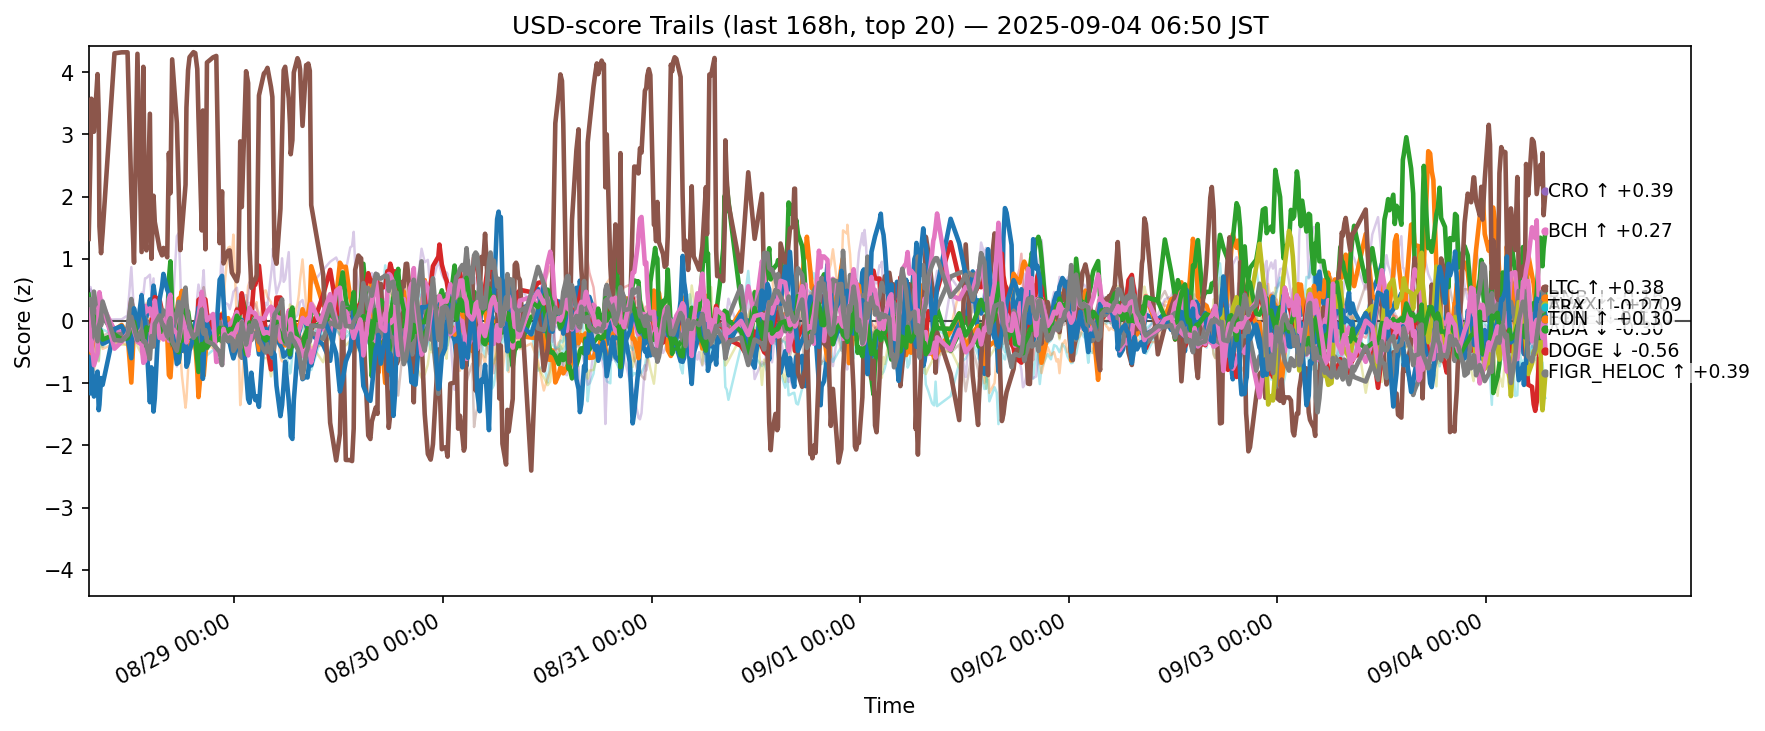

Values plotted in this chart, from the file beside it:
ts, side, symbol, score
2025-08-27 22:14:31.624187+00:00, usd, ADA, -0.3636
2025-08-27 22:14:31.624187+00:00, usd, AVAX, -0.2262
2025-08-27 22:14:31.624187+00:00, usd, BCH, 0.4216
2025-08-27 22:14:31.624187+00:00, usd, BNB, 0.1848
2025-08-27 22:14:31.624187+00:00, usd, BTC, 0.4075
2025-08-27 22:14:31.624187+00:00, usd, CRO, 1.318
2025-08-27 22:14:31.624187+00:00, usd, DOGE, -0.1854
2025-08-27 22:14:31.624187+00:00, usd, ETH, -0.1241
2025-08-27 22:14:31.624187+00:00, usd, HBAR, 0.02131
2025-08-27 22:14:31.624187+00:00, usd, HYPE, -0.7253
2025-08-27 22:14:31.624187+00:00, usd, LINK, -0.8954
2025-08-27 22:14:31.624187+00:00, usd, LTC, 0.03421
2025-08-27 22:14:31.624187+00:00, usd, SHIB, 0.09951
2025-08-27 22:14:31.624187+00:00, usd, SOL, 0.2462
2025-08-27 22:14:31.624187+00:00, usd, SUI, -0.2249
2025-08-27 22:14:31.624187+00:00, usd, TON, 0.1882
2025-08-27 22:14:31.624187+00:00, usd, TRX, 0.3409
2025-08-27 22:14:31.624187+00:00, usd, UNI, -0.3543
2025-08-27 22:14:31.624187+00:00, usd, XLM, -0.3679
2025-08-27 22:14:31.624187+00:00, usd, XRP, 0.1516
2025-08-27 22:27:17.147667+00:00, usd, ADA, -0.619
2025-08-27 22:27:17.147667+00:00, usd, AVAX, -0.4422
2025-08-27 22:27:17.147667+00:00, usd, BCH, 0.1116
2025-08-27 22:27:17.147667+00:00, usd, BNB, 0.165
2025-08-27 22:27:17.147667+00:00, usd, BTC, 0.5069
2025-08-27 22:27:17.147667+00:00, usd, CRO, 2.673
2025-08-27 22:27:17.147667+00:00, usd, DOGE, -0.1734
2025-08-27 22:27:17.147667+00:00, usd, ETH, 0.02875
2025-08-27 22:27:17.147667+00:00, usd, HBAR, 0.1428
2025-08-27 22:27:17.147667+00:00, usd, HYPE, -1.165
2025-08-27 22:27:17.147667+00:00, usd, LINK, -0.9621
2025-08-27 22:27:17.147667+00:00, usd, LTC, 0.02026
2025-08-27 22:27:17.147667+00:00, usd, SHIB, 0.116
2025-08-27 22:27:17.147667+00:00, usd, SOL, 0.5453
2025-08-27 22:27:17.147667+00:00, usd, SUI, -0.267
2025-08-27 22:27:17.147667+00:00, usd, TON, -0.4413
2025-08-27 22:27:17.147667+00:00, usd, TRX, 0.349
2025-08-27 22:27:17.147667+00:00, usd, UNI, -0.5021
2025-08-27 22:27:17.147667+00:00, usd, XLM, -0.3793
2025-08-27 22:27:17.147667+00:00, usd, XRP, 0.239
2025-08-27 22:33:06.128099+00:00, usd, ADA, -0.5254
2025-08-27 22:33:06.128099+00:00, usd, AVAX, -0.5191
2025-08-27 22:33:06.128099+00:00, usd, BCH, -0.01718
2025-08-27 22:33:06.128099+00:00, usd, BNB, 0.1274
2025-08-27 22:33:06.128099+00:00, usd, BTC, 0.4954
2025-08-27 22:33:06.128099+00:00, usd, CRO, 3.573
2025-08-27 22:33:06.128099+00:00, usd, DOGE, -0.4808
2025-08-27 22:33:06.128099+00:00, usd, ETH, -0.3482
2025-08-27 22:33:06.128099+00:00, usd, HBAR, -0.1633
2025-08-27 22:33:06.128099+00:00, usd, HYPE, -0.5952
2025-08-27 22:33:06.128099+00:00, usd, LINK, -0.7299
2025-08-27 22:33:06.128099+00:00, usd, LTC, -0.02079
2025-08-27 22:33:06.128099+00:00, usd, SHIB, -0.01511
2025-08-27 22:33:06.128099+00:00, usd, SOL, 0.4441
2025-08-27 22:33:06.128099+00:00, usd, SUI, -0.4411
2025-08-27 22:33:06.128099+00:00, usd, TON, -0.3169
2025-08-27 22:33:06.128099+00:00, usd, TRX, 0.2633
2025-08-27 22:33:06.128099+00:00, usd, UNI, -0.4473
2025-08-27 22:33:06.128099+00:00, usd, XLM, -0.5737
2025-08-27 22:33:06.128099+00:00, usd, XRP, 0.2375
... 12,380 more rows
